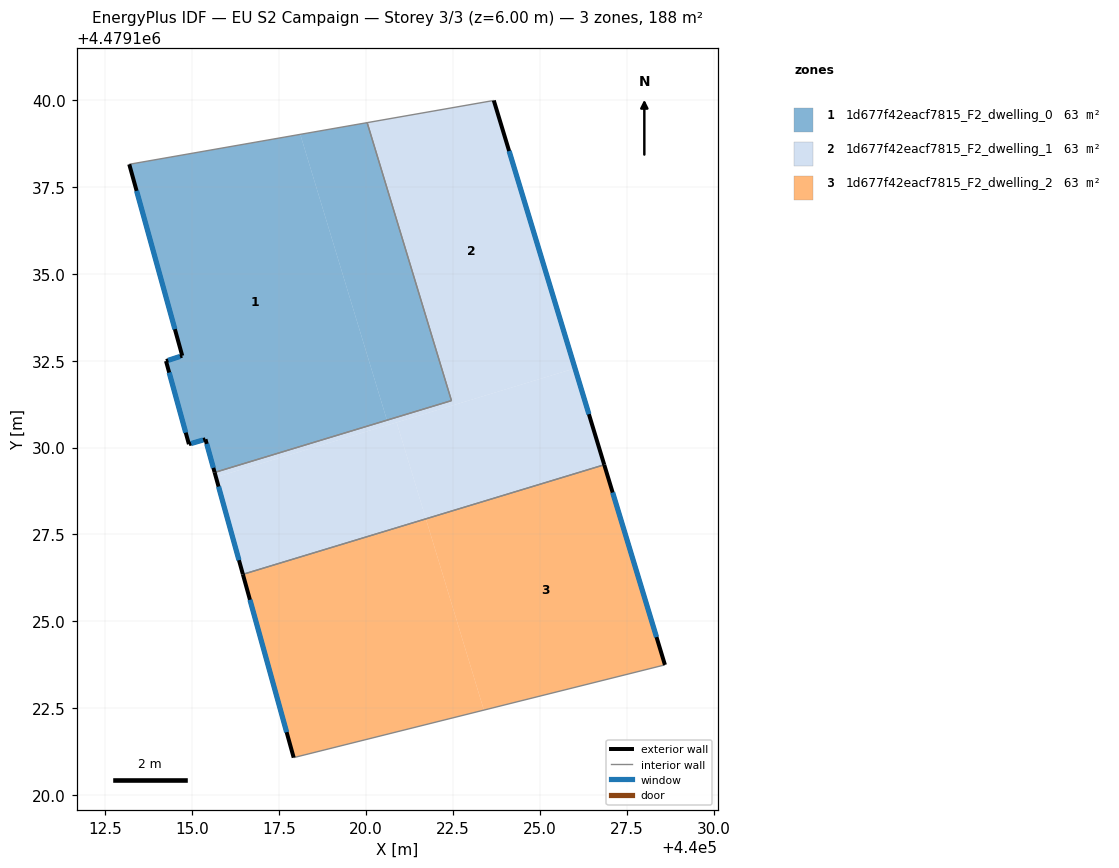
=== STOREY PLAN SPEC (per zone: floor XY polygon, exterior-wall plan segments, windows/doors) ===
zone 1: 1d677f42eacf7815_F2_dwelling_0  (62.8 m²)
  floor: (440020.60, 4479130.79) (440018.10, 4479139.01) (440013.18, 4479138.15) (440014.71, 4479132.64) (440014.24, 4479132.49) (440014.90, 4479130.10) (440015.38, 4479130.24) (440015.64, 4479129.28)
  floor: (440022.45, 4479131.35) (440020.03, 4479139.35) (440018.10, 4479139.01) (440020.60, 4479130.79)
  exterior wall: (440014.90, 4479130.10) – (440014.24, 4479132.49)  [2.5 m]
    window: (440014.81, 4479130.43) – (440014.33, 4479132.16)  [3.9 m²]
  exterior wall: (440014.24, 4479132.49) – (440014.71, 4479132.64)  [0.5 m]
    window: (440014.31, 4479132.51) – (440014.64, 4479132.62)  [0.8 m²]
  exterior wall: (440014.71, 4479132.64) – (440013.18, 4479138.15)  [5.7 m]
    window: (440014.50, 4479133.41) – (440013.40, 4479137.38)  [8.9 m²]
  exterior wall: (440015.64, 4479129.28) – (440015.38, 4479130.24)  [1.0 m]
    window: (440015.60, 4479129.42) – (440015.41, 4479130.11)  [1.5 m²]
  exterior wall: (440015.38, 4479130.24) – (440014.90, 4479130.10)  [0.5 m]
    window: (440015.31, 4479130.22) – (440014.97, 4479130.12)  [0.8 m²]
  interior walls: 3
zone 2: 1d677f42eacf7815_F2_dwelling_1  (62.8 m²)
  floor: (440026.01, 4479132.28) (440023.67, 4479139.98) (440020.03, 4479139.35) (440022.45, 4479131.35) (440020.60, 4479130.79) (440020.64, 4479130.65)
  floor: (440021.72, 4479127.95) (440020.88, 4479130.72) (440015.68, 4479129.15) (440016.45, 4479126.35)
  floor: (440020.64, 4479130.65) (440020.60, 4479130.79) (440015.64, 4479129.28) (440015.68, 4479129.15)
  floor: (440026.85, 4479129.50) (440026.01, 4479132.28) (440020.88, 4479130.72) (440021.72, 4479127.95)
  exterior wall: (440023.67, 4479139.98) – (440026.85, 4479129.50)  [11.0 m]
    window: (440024.11, 4479138.53) – (440026.41, 4479130.96)  [17.1 m²]
  exterior wall: (440016.45, 4479126.35) – (440015.64, 4479129.28)  [3.0 m]
    window: (440016.34, 4479126.76) – (440015.75, 4479128.88)  [4.8 m²]
  interior walls: 4
zone 3: 1d677f42eacf7815_F2_dwelling_2  (62.8 m²)
  floor: (440023.39, 4479122.45) (440021.72, 4479127.95) (440016.45, 4479126.35) (440017.91, 4479121.08)
  floor: (440028.59, 4479123.75) (440026.85, 4479129.50) (440021.72, 4479127.95) (440023.39, 4479122.45)
  exterior wall: (440026.85, 4479129.50) – (440028.59, 4479123.75)  [6.0 m]
    window: (440027.09, 4479128.71) – (440028.35, 4479124.55)  [9.4 m²]
  exterior wall: (440017.91, 4479121.08) – (440016.45, 4479126.35)  [5.5 m]
    window: (440017.71, 4479121.81) – (440016.66, 4479125.62)  [8.6 m²]
  interior walls: 2

=== DERIVED (storey summary) ===
Building: EU S2 Campaign
Storey: 3 of 3  (floor level z = 6.00 m)
Storey gross floor area: 188.3 m²
Zones on this storey: 3
  - 1d677f42eacf7815_F2_dwelling_0: floor 62.8 m²; exterior wall 10.2 m (30.5 m²); 5 window(s) 15.9 m²; WWR 52.2%
  - 1d677f42eacf7815_F2_dwelling_1: floor 62.8 m²; exterior wall 14.0 m (42.0 m²); 2 window(s) 21.9 m²; WWR 52.2%
  - 1d677f42eacf7815_F2_dwelling_2: floor 62.8 m²; exterior wall 11.5 m (34.5 m²); 2 window(s) 18.0 m²; WWR 52.2%
Zone adjacency (shared interzone walls):
  - 1d677f42eacf7815_F2_dwelling_0 ↔ 1d677f42eacf7815_F2_dwelling_1
  - 1d677f42eacf7815_F2_dwelling_1 ↔ 1d677f42eacf7815_F2_dwelling_2